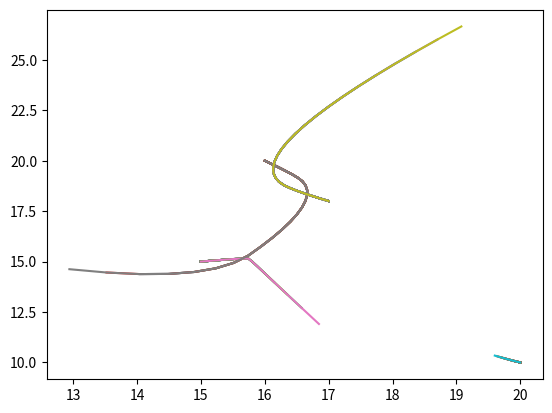

Recreate this plot in Python.
import matplotlib.pyplot as plt
from mpl_toolkits.mplot3d import Axes3D
from matplotlib import cm

import numpy as np
import math


class Electron:
    def __init__(self, x0, y0, vx0, vy0, ax0, ay0):
        self.mass = 9.10938*10**-31
        self.charge = -1.6*10**-19
            
        self.x0, self.y0 = x0, y0
        self.vx0, self.vy0 = vx0, vy0
        self.ax0, self.ay0 = ax0, ay0
             
        self.r = np.array([x0, y0])
        self.v = np.array([vx0, vy0])
        self.a = np.array([ax0, ay0])
        

    def getR(self):
        return self.r
    
    def getV(self):
        return self.v
    
    def getA(self):
        return self.a
    
    def getM(self):
        return self.mass
    
    def setR(self, r):
        self.r = r
        
    def setV(self, v):
        self.v = v
        
    def setA(self, a):
        self.a = a

class Proton:
    def __init__(self, x0, y0, vx0, vy0, ax0, ay0):
        self.mass = 1.6726*10**-27
        self.charge = 1.6*10**-19
        self.x0, self.y0 = x0, y0
        self.vx0, self.vy0 = vx0, vy0
        self.ax0, self.ay0 = ax0, ay0
             
        self.r = np.array([x0, y0])
        self.v = np.array([vx0, vy0])
        self.a = np.array([ax0, ay0])
        

    def getR(self):
        return self.r
    
    def getV(self):
        return self.v
    
    def getA(self):
        return self.a
    
    def getM(self):
        return self.mass
    
    def setR(self, r):
        self.r = r
        
    def setV(self, v):
        self.v = v
        
    def setA(self, a):
        self.a = a

#CONSTANT = 10
ELECTRON = -20 #Potential value measured 1 unit from electron
PROTON = 20
#

class Box:
    """Represents a 2D box whose walls are held at constant potential."""

    def __init__(self, L, W):
        self.length = L
        self.width = W
        self.box = [] #Box matrix
        self.createBox() #Set up box matrix
        self.electrons = [] #List of electrons (positions) in box
        self.protons = []

        #Initialize box boundary potential values
        self.top = 0
        self.bottom = 0
        self.left = 0
        self.right = 0

    def setPotentials(self, bottom, top, left, right):
        """Sets the constant potential values of the box."""
        self.top = top
        self.bottom = bottom
        self.left = left
        self.right = right

        # Set the potential values of the four walls
        print("box length", len(self.box))
        for i in range(self.length):
            self.box[i][0] = self.left
            self.box[i][self.width-1] = self.right
        for i in range(self.width):
            self.box[0][i] = self.top
            self.box[self.length-1][i] = self.bottom

        # Set the potential values of each electron
        for electron in self.electrons:
            self.box[electron.getR()[0]][electron.getR()[1]] = ELECTRON
        for proton in self.protons:
            self.box[proton.getR()[0]][proton.getR()[1]] = PROTON
        
    def createBox(self):
        """Creates the box matrix (2-dimensional list)."""
        box = []
        for i in range(self.length):
            row = []
            for j in range(self.width):
                row.append(0)
            box.append(row)
        self.box = box

    def addElectron(self, x, y):
        """Adds an electron to the box matrix."""
        electron = Electron(x, y, 0, 0, 0, 0)
        self.electrons.append(electron)

    def addProton(self, x, y):
        """Adds an electron to the box matrix."""
        proton = Proton(x, y, 0, 0, 0, 0)
        self.protons.append(proton)

    def surfaceCharge(self):
        """Calculates the total charge residing on the inner walls of the box."""

        # Start with potential of 0
        for i in range(1, self.length-1):
            self.box[1][i] = 0
            self.box[self.width-2][i] += 0
        for i in range(1, self.width-1):
            self.box[i][1] += 0
            self.box[i][self.length-2] += 0
        for electron in self.electrons:
            self.box[i][j] = ELECTRON

        # Calculate new potential
        for electron in self.electrons:
            for i in range(1, self.length-1):
                self.box[1][i] += CONSTANT/math.sqrt((1 - electron.getR()[0])**2 + (i - electron.getR()[1])**2)
                self.box[self.width-2][i] += CONSTANT/math.sqrt(((self.width-2) - electron.getR()[0])**2 + (i - electron.getR()[1])**2)
            for i in range(1, self.width-1):
                self.box[i][1] += CONSTANT/math.sqrt((i - electron.getR()[0])**2 + (1 - electron.getR()[1])**2)
                self.box[i][self.length-2] += CONSTANT/math.sqrt((i - electron.getR()[0])**2 + ((self.length-2) - electron.getR()[1])**2)

        # Calculate surface charge
        for i in range(1, self.length-1):
            self.box[0][i] = self.boundary - self.box[1][i]
            self.box[self.width-1][i] = self.boundary - self.box[self.width-2][i]
        for i in range(1, self.width-1):
            self.box[i][0] = self.boundary - self.box[i][1]
            self.box[i][self.length-1] = self.boundary - self.box[i][self.length-2]

    def relaxation(self, tolerance):
        """Uses the relaxation method to calculate the potential everywhere
           inside the box."""
        #print(self.electrons)
        cycle = 0 #Number of full cylces used
        gate = True
        while True:
            maxChange = 0 #Maximum amount a cell in the box changed values between cycles
            for i in range(len(self.box)):
                cycle += 1
                for j in range(len(self.box[i])):
                    if i != 0 and i != len(self.box)-1 and j != 0 and j != len(self.box[0])-1:
                        for electron in range(len(self.electrons)):
                            if i == self.electrons[electron].getR()[0] or j == self.electrons[electron].getR()[1] :
                                gate = False
                        for proton in range(len(self.protons)):
                            if i == self.protons[proton].getR()[0] or j == self.protons[proton].getR()[1] :
                                gate = False
                        if gate == True:
                            old = self.box[i][j]
                            self.box[i][j] = (self.box[i][j+1] + self.box[i][j-1] + self.box[i+1][j] + self.box[i-1][j])/4
                            if abs(self.box[i][j] - old) > maxChange:
                                maxChange = abs(self.box[i][j] - old)
            if maxChange < tolerance:
                print("cycle", cycle)
                return

    def forceE(self, k):
        """Calculates the electric force on the kth electron."""
        i, j = int(self.electrons[k].getR()[0]), int(self.electrons[k].getR()[1])
        return ((self.box[i+1][j]-self.box[i-1][j])/2, (self.box[i][j+1]-self.box[i][j-1])/2)

    def forceP(self, k):
        """Calculates the electric force on the kth proton."""
        i, j = int(self.protons[k].getR()[0]), int(self.protons[k].getR()[1])
        return ((self.box[i+1][j]-self.box[i-1][j])/2, (self.box[i][j+1]-self.box[i][j-1])/2)

    def surfacePlot(self):
        """Rutrns a surface plot of the box."""
        xList = np.arange(0, self.width, 1)
        yList = np.arange(0, self.length, 1)
        X, Y = np.meshgrid(xList, yList)
        Z = np.array(self.box)
        fig = plt.figure(figsize=plt.figaspect(0.5))
        ax = fig.add_subplot(1, 2, 1, projection='3d')
        return ax.plot_wireframe(X, Y, Z, cmap=cm.coolwarm, rstride = 5)

    def printBox(self):
        """Prints the box matrix."""
        #print('hello')
        for row in self.box:
            string = ''
            for col in row:
                string += str(col) + ' '
            print(string)


    def forcesonE(self):
        
        for electron in range(len(self.electrons)):
            thisElectron = self.electrons[electron]
            r = np.array(thisElectron.getR())
            v = thisElectron.getV()
            a = thisElectron.getA()
            
            for i in range(1, len(self.electrons)):
                otherElectron = self.electrons[(electron + i)%len(self.electrons)]
                r2 = np.array(otherElectron.getR())
                const = 9*10**9 * 1.6*10**-19
                const = const/((np.linalg.norm(r - r2))**3)
                vector = r - r2
                a = a + const*vector
                #print(a)
                
            
            for j in range(0, len(self.protons)):
                otherProton = self.protons[(electron + j)%len(self.protons)]
                r2 = otherProton.getR()
                const = 9*10**9 * -1.6*10**-19
                const = const/((np.linalg.norm(r - r2))**3)
                vector = r - r2
                a = a + const*vector
                #print(a)
            #print(a)
            thisElectron.setA(a)
            
    def forcesonP(self):
        
        for proton in range(len(self.protons)):
            thisProton = self.protons[proton]
            r = np.array(thisProton.getR())
            v = thisProton.getV()
            a = thisProton.getA()
            
            for i in range(1, len(self.protons)):
                otherProton = self.protons[(proton + i)%len(self.protons)]
                r2 = np.array(otherProton.getR())
                const = 9*10**9 * 1.6*10**-19
                const = const/((np.linalg.norm(r - r2))**3)
                vector = r - r2
                a = a + const*vector
                
                
            
            for j in range(0, len(self.electrons)):
                otherElectron = self.electrons[(proton + j)%len(self.electrons)]
                r2 = otherElectron.getR()
                const = 9*10**9 * -1.6*10**-19
                const = const/((np.linalg.norm(r - r2))**3)
                vector = r - r2
                a = a + const*vector
                
            
            thisProton.setA(a)
        
                
    def eulerStepElectron(self, tau):
        """Positionally advances the electrons for one time increment."""
    
        for i in range(len(self.electrons)):
            
            a = self.electrons[i].getA()
            
            accelx = self.forceE(i)[0]/(9.10938*10**-31)
            accely = self.forceE(i)[1]/(9.10938*10**-31)
            #print(box.electrons[i].getA())
            
            accelx = a[0]
            accely = a[1]
        
            vx = self.electrons[i].getV()[0]
            vy = self.electrons[i].getV()[1]
            
            x = self.electrons[i].getR()[0]
            y = self.electrons[i].getR()[1]
            
            newvx = vx + accelx * tau
            newvy = vy + accely * tau
            
            newx = x + newvx * tau
            newy = y + newvy * tau
            
            self.electrons[i].setR([newx, newy])
            self.electrons[i].setV([newvx, newvy])
            
            
        return self.electrons
    
    def eulerStepProton(self, tau):
        
        for i in range(len(self.protons)):
            
            a = self.protons[i].getA()
            
            accelx = self.forceP(i)[0]/(1.6726*10**-27)
            accely = self.forceP(i)[1]/(1.6726*10**-27)
            
            accelx = a[0]
            accely = a[1]
        
            vx = self.protons[i].getV()[0]
            vy = self.protons[i].getV()[1]
            
            x = self.protons[i].getR()[0]
            y = self.protons[i].getR()[1]
            
            newvx = vx + accelx * tau
            newvy = vy + accely * tau
            
            newx = x + newvx * tau
            newy = y + newvy * tau
            
            self.protons[i].setR([newx, newy])
            self.protons[i].setV([newvx, newvy])
            
        return self.protons

Y = 31
X = 31

box = Box(Y, X)
#box.addElectron(int(X/2), int(Y/2))
box.addElectron(15, 15)
box.addElectron(16, 20)
box.addProton(17, 18)
box.addProton(20, 10)
#box.addElectron((int(X/2)+1, int(Y/2)))
#box.addElectron((int(51/4)+1, int(51/2)+1))

box.setPotentials(0.1, 0.1, 0.1, 0.1) #Top, bottom, left right 
#box.relaxation(.001) 
box.relaxation(.0000000000000000001) #For 31X31
#box.relaxation(.000000000000001) For 51x51

box.forcesonE()
box.forcesonP()
xpos1 = []
ypos1 = []
xpos2 = []
ypos2 = []
etstep = 1300
ptstep = 1300
xpos3 = []
ypos3 = []
xpos4 = []
ypos4 = []

plt.ion()
for i in range(0, 40):
    box.forcesonE()
    el = box.eulerStepElectron(etstep)
    xpos1.append(el[0].getR()[0])
    ypos1.append(el[0].getR()[1])
    xpos2.append(el[1].getR()[0])
    ypos2.append(el[1].getR()[1])
    
    box.forcesonP()
    pr = box.eulerStepProton(ptstep)
    xpos3.append(pr[0].getR()[0])
    ypos3.append(pr[0].getR()[1])
    xpos4.append(pr[1].getR()[0])
    ypos4.append(pr[1].getR()[1])
    
    plt.plot(xpos1, ypos1)
    plt.plot(xpos2, ypos2)
    plt.plot(xpos3, ypos3)
    plt.plot(xpos4, ypos4)
    plt.pause(0.3)
    
    

#surface = box.surfacePlot()
#plt.show()
plt.show()
